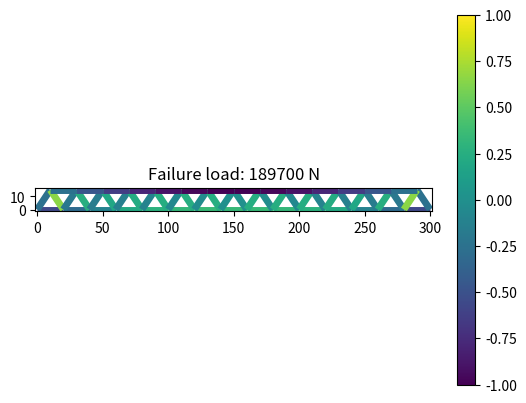
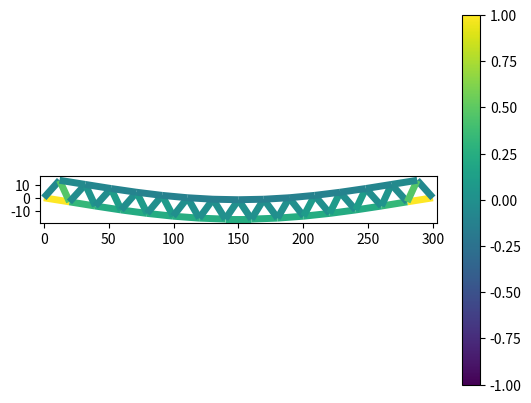

Recreate these plots in Python, in order.
import matplotlib.collections
import matplotlib.pyplot as pyplot
import numpy
import numpy.linalg
import scipy.linalg

from typing import ClassVar, TypedDict, Optional, List, Tuple, Dict, Union

import itertools
import math
import random

# Reference: https://www.gitmechanics.com/CEE321/Direct-stiffness/Main.pdf


PointList = List[Tuple[float, float]]

# Fun fact: the gravitational acceleration on the surface of the earth varies between 9.76 and 9.83 m/s^2 depending on latitude and altitude!
GRAVITATIONAL_ACCELERATION = 9.8


class Node:
    x: float
    y: float
    fixed_x: bool
    fixed_y: bool
    fixed_angle: bool

    def __init__(self, x: float, y: float, fixed_x: bool = False, fixed_y: Optional[bool] = None,
                 fixed_angle: Optional[bool] = None):
        self.x = x
        self.y = y
        self.fixed_x = fixed_x
        if fixed_y is not None:
            self.fixed_y = fixed_y
        else:
            self.fixed_y = fixed_x
        if fixed_angle is not None:
            self.fixed_angle = fixed_angle
        else:
            self.fixed_angle = self.fixed_y

    def __str__(self):
        return f"({self.x}, {self.y})"

    def __repr__(self):
        return self.__str__()


class Element:
    start: Node
    end: Node
    elasticity: float  # Young's modulus (E)
    area: float  # Cross-sectional area (A)
    moment: float  # Second moment of area / area moment of inertia (I)
    radius: float  # Centroidal distance of cross-section (might not be half-width if asymmetric)
    density: float
    yield_strength: float
    compressive_strength: float
    flexural_strength: float

    vector: numpy.ndarray
    angle: float
    length: float
    unit_vector: numpy.ndarray
    weight: float
    transformation_matrix: numpy.ndarray
    stiffness_matrix: numpy.ndarray

    # S355 steel, 400mm, 20mm thick square hollow sections as default
    default_elasticity: ClassVar[float] = 210 * 1000 ** 3  # 210 GPa
    default_area: ClassVar[float] = 0.0304  # m^2 (400mm 20mm thick square)
    default_moment: ClassVar[float] = 0.734 * 1000 ** -1  # m^4 (400mm 20mm thick square)
    default_radius: ClassVar[float] = 0.400 / 2  # m (symmetric section)
    default_density: ClassVar[float] = 7850  # kg/m^3
    default_yield_strength: ClassVar[float] = 355 * 1000 ** 2  # 355 MPa
    default_compressive_strength: ClassVar[float] = 355 * 1000 ** 2  # 355 MPa
    default_flexural_strength: ClassVar[float] = 355 * 1000 ** 2  # 355 MPa

    def __init__(self, start: Node, end: Node, elasticity: float = None, area: float = None, moment: float = None,
                 radius: float = None, density: float = None, yield_strength: float = None,
                 compressive_strength: float = None, flexural_strength: float = None):
        self.start = start
        self.end = end
        self.elasticity = elasticity if elasticity is not None else Element.default_elasticity
        self.area = area if area is not None else Element.default_area
        self.moment = moment if moment is not None else Element.default_moment
        self.radius = radius if radius is not None else Element.default_radius
        self.density = density if density is not None else Element.default_density
        self.yield_strength = yield_strength if yield_strength is not None else Element.default_yield_strength
        self.compressive_strength = compressive_strength if compressive_strength is not None else Element.default_compressive_strength
        self.flexural_strength = flexural_strength if flexural_strength is not None else Element.default_flexural_strength

        self.calculate_derived_values()

    def calculate_derived_values(self):
        self.vector = numpy.array([self.end.x - self.start.x, self.end.y - self.start.y])
        self.angle = math.atan2(self.vector[1], self.vector[0])
        self.length = numpy.linalg.norm(self.vector)
        self.unit_vector = self.vector / self.length
        self.weight = self.length * self.area * self.density

        e = self.area * self.elasticity / self.length  # AE/L
        d = 2 * self.elasticity * self.moment / self.length  # 2EI/L
        c = 2 * d  # 4EI/L
        b = 3 * d / self.length  # 6EI/L^2
        a = 2 * b / self.length  # 12EI/L^3
        local_stiffness_matrix = numpy.array((
            (e, 0, 0, -e, 0, 0),
            (0, a, b, 0, -a, b),
            (0, b, c, 0, -b, d),
            (-e, 0, 0, e, 0, 0),
            (0, -a, -b, 0, a, -b),
            (0, b, d, 0, -b, c)
        ))

        small_transformation_matrix = numpy.array((
            (self.unit_vector[0], -self.unit_vector[1], 0),
            (self.unit_vector[1], self.unit_vector[0], 0),
            (0, 0, 1)
        ))
        zero_transformation_matrix = numpy.zeros((3, 3))
        self.transformation_matrix = numpy.block([
            [small_transformation_matrix, zero_transformation_matrix],
            [zero_transformation_matrix, small_transformation_matrix]
        ])

        self.stiffness_matrix = self.transformation_matrix @ local_stiffness_matrix @ self.transformation_matrix.transpose()

    def get_failure_ratio(self, displacement_vector: numpy.ndarray) -> float:
        # If return value > 1, tensile failure; if return value < 1, compressive failure
        local_displacement_vector = self.transformation_matrix.transpose() @ displacement_vector
        local_force_vector = self.transformation_matrix.transpose() @ self.stiffness_matrix @ displacement_vector
        axial_stress = (local_displacement_vector[3] - local_displacement_vector[0]) * \
                       self.elasticity * self.area / self.length

        # Assumes load is only at nodes, distributed load causes worse bending mid-element.
        # For symmetrical cross-sections this gives equal compressive and tensile loads.
        maximum_bending_moment = max(abs(local_force_vector[2]), abs(local_force_vector[5]))
        maximum_bending_stress = maximum_bending_moment * self.radius / self.moment

        if axial_stress >= 0:
            # Tension, check for rupture
            # Inaccurate for asymmetric cross-sections!
            return (axial_stress + maximum_bending_stress) / self.get_yield_force()
        else:
            # Compression, check for buckling
            # https://s3.amazonaws.com/suncam/docs/307.pdf
            axial_ratio = -axial_stress / self.get_compressive_failure_force()
            # Ignoring amplification, presumably that's taken care of in displacement?
            moment_ratio = maximum_bending_moment / self.get_ultimate_moment()
            return -(axial_ratio + moment_ratio)  # Buckling occurs if the sum of ratios is greater than one

    def get_yield_force(self) -> float:
        return self.yield_strength * self.area

    def get_compressive_failure_force(self) -> float:
        return self.compressive_strength * self.area

    def get_critical_buckling_load(self) -> float:
        return self.elasticity * self.moment * math.pi ** 2 / self.length ** 2

    def get_ultimate_moment(self) -> float:
        return self.yield_strength * self.area * self.radius / 2

    def get_material_properties(self):
        return {
            "elasticity": self.elasticity,
            "area": self.area,
            "moment": self.moment,
            "radius": self.radius,
            "density": self.density,
            "yield_strength": self.yield_strength,
            "compressive_strength": self.compressive_strength
        }

    def __str__(self):
        return f"[{self.start}--{self.end}]"

    def __repr__(self):
        return self.__str__()


class ElementFactory:
    elasticity: float  # Young's modulus (E)
    area: float  # Cross-sectional area (A)
    moment: float  # Second moment of area / area moment of inertia (I)
    radius: float  # Centroidal distance of cross-section (might not be half-width if asymmetric)
    density: float
    yield_strength: float
    compressive_strength: float
    flexural_strength: float

    def __init__(self, elasticity: float = None, area: float = None, density: float = None, moment: float = None,
                 radius: float = None, yield_strength: float = None, compressive_strength: float = None, flexural_strength: float = None):
        self.elasticity = elasticity if elasticity is not None else Element.default_elasticity
        self.area = area if area is not None else Element.default_area
        self.moment = moment if moment is not None else Element.default_moment
        self.radius = radius if radius is not None else Element.default_radius
        self.density = density if density is not None else Element.default_density
        self.yield_strength = yield_strength if yield_strength is not None else Element.default_yield_strength
        self.compressive_strength = compressive_strength if compressive_strength is not None else Element.default_compressive_strength
        self.flexural_strength = flexural_strength if flexural_strength is not None else Element.default_flexural_strength

    def create_element(self, start: Node, end: Node) -> Element:
        return Element(start, end, self.elasticity, self.area, self.moment, self.radius,
                       self.density, self.yield_strength, self.compressive_strength, self.flexural_strength)

    def set_cross_section_solid_square(self, width: float):
        self.area = width ** 2
        self.moment = width ** 4 / 12
        self.radius = width / 2

    def set_cross_section_hollow_square(self, width: float, thickness: float):
        inner_width = width - thickness * 2
        self.area = width ** 2 - inner_width ** 2
        self.moment = (width ** 4 - inner_width ** 4) / 12
        self.radius = width / 2

    def set_material_steel(self):
        # S355 Steel
        self.elasticity = 210 * 1000 ** 3  # 210 GPa
        self.density = 7850  # kg/m^3
        self.yield_strength = 355 * 1000 ** 2  # 355 MPa
        self.compressive_strength = 355 * 1000 ** 2  # 355 MPa
        self.flexural_strength = 355 * 1000 ** 2  # 355 MPa

    def set_material_wood(self):
        # White Oak
        # https://www.conradfp.com/pdf/ch4-Mechanical-Properties-of-Wood.pdf
        self.elasticity = 12.27 * 1000 ** 3  # 12.27 GPa
        self.density = 678  # kg/m^3
        self.yield_strength = 104.8 * 1000 ** 2  # 104.8 MPa
        self.compressive_strength = 51.3 * 1000 ** 2  # 51.3 MPa
        self.flexural_strength = 104.8 * 1000 ** 2  # 104.8 MPa

    def set_material_carbon_fiber(self):
        # http://www.performance-composites.com/carbonfibre/mechanicalproperties_2.asp
        self.elasticity = 135 * 1000 ** 3  # 135 GPa
        self.density = 1600  # kg/m^3
        self.yield_strength = 1500 * 1000 ** 2  # 1500 MPa
        self.compressive_strength = 1200 * 1000 ** 2  # 1200 MPa
        self.flexural_strength = 305 * 1000 ** 2  # 305 MPa


class Frame:
    nodes: List[Node]
    elements: List[Element]

    node_elements = Dict[Node, List[Element]]
    node_neighbors = Dict[Node, List[Element]]

    node_indices: Dict[Node, int]
    stiffness_matrix: numpy.ndarray
    _external_force_vector: Union[numpy.ndarray, None]
    _displacement_vector: Union[numpy.ndarray , None]
    _force_vector: Union[numpy.ndarray , None]
    applied_force_vector: Union[numpy.ndarray , None]

    def __init__(self, nodes: List[Node], elements: List[Element]):
        self.nodes = nodes
        self.elements = elements

        self._external_force_vector = None
        self._displacement_vector = None
        self._force_vector = None

        self.__create_graph()
        self.calculate_derived_values()

    @property
    def force_vector(self) -> numpy.ndarray:
        if self._force_vector is None:
            self.calculate_forces()
        return self._force_vector

    @force_vector.setter
    def force_vector(self, value: numpy.ndarray):
        self._force_vector = value

    @property
    def displacement_vector(self) -> numpy.ndarray:
        if self._displacement_vector is None:
            self.calculate_forces()
        return self._displacement_vector

    @displacement_vector.setter
    def displacement_vector(self, value: numpy.ndarray):
        self._displacement_vector = value

    @property
    def external_force_vector(self) -> numpy.ndarray:
        if self._external_force_vector is None:
            self.set_applied_forces()
        return self._external_force_vector

    @external_force_vector.setter
    def external_force_vector(self, value: numpy.ndarray):
        self._external_force_vector = value

    def clone(self) -> "Frame":
        return Frame(list(self.nodes), list(self.elements))

    def calculate_forces(self) -> (numpy.ndarray, numpy.ndarray):
        free_subindices = list()
        for index, node in enumerate(self.nodes):
            if not node.fixed_x:
                free_subindices.append(index * 3)
            if not node.fixed_y:
                free_subindices.append(index * 3 + 1)
            if not node.fixed_angle:
                free_subindices.append(index * 3 + 2)

        reduced_stiffness_matrix: numpy.ndarray = self.stiffness_matrix[numpy.ix_(free_subindices, free_subindices)]
        reduced_force_vector = self.external_force_vector[free_subindices]
        try:
            reduced_displacement_vector = scipy.linalg.solve(reduced_stiffness_matrix, reduced_force_vector,
                                                             assume_a="sym")
        except Exception as exception:
            eigenvalues = numpy.linalg.eigvalsh(reduced_stiffness_matrix)
            zero_eigenvalues = len([value for value in eigenvalues if abs(value) < 10 ** -5])
            if zero_eigenvalues > 0:
                # print(f"Invalid frame. Stiffness matrix condition: {log_condition}. {zero_eigenvalues} zero eigenvalues.")
                raise UnstableFrameException(zero_eigenvalues)
            else:
                raise exception

        self.displacement_vector = numpy.zeros(len(self.nodes) * 3)
        for reduced_index, index in enumerate(free_subindices):
            self.displacement_vector[index] = reduced_displacement_vector[reduced_index]

        self.force_vector = self.stiffness_matrix @ self.displacement_vector
        return self.force_vector, self.displacement_vector

    def calculate_derived_values(self):
        self.node_indices = {node: index for index, node in enumerate(self.nodes)}
        self.__build_stiffness_matrix()

    def __create_graph(self):
        self.node_elements = dict()
        self.node_neighbors = dict()
        for node in self.nodes:
            self.node_elements[node] = list()
            self.node_neighbors[node] = list()

        for element in self.elements:
            self.node_elements[element.start].append(element)
            self.node_elements[element.end].append(element)
            self.node_neighbors[element.start].append(element.end)
            self.node_neighbors[element.end].append(element.start)

    def __add_node(self, node: Node):
        self.nodes.append(node)
        self.node_elements[node] = list()
        self.node_neighbors[node] = list()

    def __add_element(self, element: Element):
        if element.end in self.node_neighbors[element.start]:
            raise ValueError("This element already exists in the frame.")
        self.elements.append(element)
        self.node_elements[element.start].append(element)
        self.node_elements[element.end].append(element)
        self.node_neighbors[element.start].append(element.end)
        self.node_neighbors[element.end].append(element.end)

    def __remove_node(self, node: Node):
        self.nodes.remove(node)
        elements_to_remove = list(self.node_elements[node])
        for element in elements_to_remove:
            self.__remove_element(element)

    def __remove_element(self, element: Element):
        self.elements.remove(element)
        self.node_elements[element.start].remove(element)
        self.node_elements[element.end].remove(element)
        self.node_neighbors[element.start].remove(element.end)
        self.node_neighbors[element.end].remove(element.start)

    def __build_stiffness_matrix(self):
        zero_submatrix = numpy.zeros((3, 3))
        submatrices = [[zero_submatrix] * len(self.nodes) for _ in range(len(self.nodes))]

        for element in self.elements:
            start_index = self.node_indices[element.start]
            end_index = self.node_indices[element.end]

            location_indices = ((start_index, start_index), (start_index, end_index),
                                (end_index, start_index), (end_index, end_index))
            sub_arrays = (element.stiffness_matrix[0:3, 0:3], element.stiffness_matrix[0:3, 3:6],
                          element.stiffness_matrix[3:6, 0:3], element.stiffness_matrix[3:6, 3:6])
            for location, array in zip(location_indices, sub_arrays):
                if submatrices[location[0]][location[1]] is zero_submatrix:
                    submatrices[location[0]][location[1]] = array
                else:
                    submatrices[location[0]][location[1]] = submatrices[location[0]][location[1]] + array
        submatrix_rows = [numpy.concatenate(row, axis=1) for row in submatrices]
        self.stiffness_matrix = numpy.concatenate(submatrix_rows, axis=0)

    def set_applied_forces(self, applied_force_vector: Union[numpy.ndarray , None] = None, gravity=GRAVITATIONAL_ACCELERATION):
        self.applied_force_vector = applied_force_vector

        gravity_forces = list()
        node_weights = self.__calculate_node_weights()
        for node in self.nodes:
            gravity_forces.append(0)  # x-axis
            gravity_forces.append(node_weights[node] * -gravity)  # y-axis
            gravity_forces.append(0)  # angle-axis
        gravity_force_vector = numpy.array(gravity_forces)
        if self.applied_force_vector is not None:
            self.external_force_vector = gravity_force_vector + self.applied_force_vector
        else:
            self.external_force_vector = gravity_force_vector

    # Simplification: all weight is stored in the nodes, which get half the weight of each element.
    def __calculate_node_weights(self):
        node_weights = {node: 0 for node in self.nodes}
        for element in self.elements:
            node_weights[element.start] += element.weight / 2
            node_weights[element.end] += element.weight / 2
        return node_weights

    def build_applied_force_vector(self, node_forces: Dict[Node, Tuple[float, float, float]]) -> numpy.ndarray:
        applied_forces = list()
        for node in self.nodes:
            if node in node_forces:
                applied_forces.extend(node_forces[node])
            else:
                applied_forces.extend((0, 0, 0))
        return numpy.array(applied_forces)

    def get_element_failure_ratios(self) -> Dict[Element, float]:
        failure_ratios = dict()
        for element in self.elements:
            start_index = self.node_indices[element.start]
            end_index = self.node_indices[element.end]
            vector_indices = [start_index * 3, start_index * 3 + 1, start_index * 3 + 2, end_index * 3,
                              end_index * 3 + 1, end_index * 3 + 2]
            displacements = self.displacement_vector[vector_indices]
            failure_ratios[element] = element.get_failure_ratio(displacements)
        return failure_ratios

    def get_failed_elements(self) -> List[Element]:
        element_failure_ratios = self.get_element_failure_ratios()
        return [element for element in self.elements if element_failure_ratios[element] > 1
                or element_failure_ratios[element] < -1]

    def get_displaced_frame(self, factor: float):
        displaced_nodes = list()
        for index, node in enumerate(self.nodes):
            displaced_nodes.append(Node(node.x + factor * self.displacement_vector[index * 3],
                                        node.y + factor * self.displacement_vector[index * 3 + 1], node.fixed_x,
                                        node.fixed_y, node.fixed_angle))

        displaced_elements = list()
        for element in self.elements:
            displaced_elements.append(Element(displaced_nodes[self.node_indices[element.start]],
                                              displaced_nodes[self.node_indices[element.end]],
                                              **element.get_material_properties()))

        displaced_frame = Frame(displaced_nodes, displaced_elements)
        displaced_frame.set_applied_forces(self.applied_force_vector)
        return displaced_frame

    def prune_disconnected_components(self):
        visited_nodes = set()
        frontier = [self.nodes[0]]
        while len(frontier) > 0:
            current = frontier.pop()
            for neighbor in self.node_neighbors[current]:
                if neighbor not in visited_nodes and neighbor not in frontier:
                    frontier.append(neighbor)
            visited_nodes.add(current)
        disconnected = [node for node in self.nodes if node not in visited_nodes]
        for node in disconnected:
            self.__remove_node(node)
        self.calculate_derived_values()
        return len(disconnected)

    def prune_degree_one_components(self):
        removed_nodes = list()
        continue_search = True
        while continue_search:
            continue_search = False
            for node in self.nodes:
                if len(self.node_elements[node]) == 1:
                    if node.fixed_x or node.fixed_y:
                        continue
                    self.__remove_node(node)
                    removed_nodes.append(node)
                    continue_search = True
        self.calculate_derived_values()
        return len(removed_nodes)

    def get_node_at(self, x, y):
        for node in self.nodes:
            if node.x == x and node.y == y:
                return node
        return None

    @staticmethod
    def from_points(fixed_points: PointList, added_points: PointList, connection_distance: float,
                    element_factory: ElementFactory = None) -> "Frame":
        if element_factory is None:
            element_factory = ElementFactory()

        nodes = list()
        for x, y in fixed_points:
            nodes.append(Node(x, y, True))
        for x, y in added_points:
            nodes.append(Node(x, y))

        elements = list()
        for start_node, end_node in itertools.combinations(nodes, 2):
            if math.dist((start_node.x, start_node.y), (end_node.x, end_node.y)) <= connection_distance:
                elements.append(element_factory.create_element(start_node, end_node))

        frame = Frame(nodes, elements)
        return frame


class UnstableFrameException(Exception):
    degrees_of_freedom: int

    def __init__(self, degrees_of_freedom: int, *args, **kwargs):
        super().__init__(*args, **kwargs)
        self.degrees_of_freedom = degrees_of_freedom

    def __str__(self):
        return f"This frame is mathematically unstable and could not be simulated." \
               f"The frame had {self.degrees_of_freedom} degrees of freedom, and should have 0." \
               f"This should only occur if the frame is disconnected, or if it has no fixed points."


def plot_frame(frame: Frame, title: str = None, show_forces: bool = True, filename: str = None):
    x_positions = [node.x for node in frame.nodes]
    y_positions = [node.y for node in frame.nodes]
    lines = [((element.start.x, element.start.y), (element.end.x, element.end.y)) for element in frame.elements]
    norm = pyplot.Normalize(-1, 1)
    line_collection = matplotlib.collections.LineCollection(lines, cmap="viridis", norm=norm, linewidths=5)
    if show_forces:
        try:
            failure_ratios = frame.get_element_failure_ratios()
            stress_fraction = [failure_ratios[element] for element in frame.elements]
            line_collection.set_array(stress_fraction)
        except:
            colors = [random.random() * 2 - 1 for element in frame.elements]
            line_collection.set_array(colors)
    else:
        colors = [random.random() * 2 - 1 for element in frame.elements]
        line_collection.set_array(colors)
    figure: pyplot.Figure
    axes: pyplot.Axes
    figure, axes = pyplot.subplots()
    if title is not None:
        axes.set_title(title)
    margin = min(max(x_positions) - min(x_positions), max(y_positions) - min(y_positions)) * 0.1
    axes.set_xbound(min(x_positions) - margin, max(x_positions) + margin)
    axes.set_ybound(min(y_positions) - margin, max(y_positions) + margin)
    axes.set_aspect("equal")
    # axes.margins(0.5)
    # workaround for matplotlib bug
    line_collection.__dict__['_A'] = numpy.array(line_collection.__dict__['_A'])
    plot_lines = axes.add_collection(line_collection)
    figure.colorbar(plot_lines, ax=axes)
    if filename is not None:
        figure.savefig(f"Plots/{filename}")
    else:
        figure.show()


class EvaluateFrameResult(TypedDict):
    frame: Frame
    """The frame evaluated, with forces shown for its maximum load."""
    weight: float
    """The maximum load weight of the frame, in Newtons."""
    repaired_disconnected: int
    """The number of repair operations that deleted disconnected elements of the frame."""
    gravity_reduction: float
    """The percentage of gravity reduction needed for the frame to support its own weight."""
    invalid: bool
    """If this is true, the frame had a fault that made it impossible to calculate fitness."""


def evaluate_frame(fixed_points: PointList, load_points: PointList, input_points: PointList,
                   connection_distance: float, weight_resolution: int = 100, relax_gravity: bool = False,
                   gravity_resolution: float = 0.01, element_factory: ElementFactory = None) -> EvaluateFrameResult:
    """
    Build a frame from the given parameters, and evaluate the maximum load that can be placed on the load points.
    Values are given in SI units (meters, Newtons, etc.).

    Args:
        fixed_points: A list of (x, y) coordinates for immovable anchor points.
        load_points: A list of (x, y) coordinates where load will be distributed (e.g. a roadbed).
        input_points: A list of (x, y) coordinates to build the rest of the bridge out of.
        connection_distance: The maximum distance at which to connect two points.
        weight_resolution: The resolution at which to slowly increase weight until the frame breaks.
            Affects speed substantially, as this defines the depth of the binary search!
        relax_gravity: Whether to try reducing the weight of the frame if it can't hold itself.
        gravity_resolution: The resolution at which to slowly decrease gravity until the frame doesn't break.
            Affects speed substantially, as this defines the depth of the binary search!
        element_factory: An ElementFactory configured with the material properties that elements of the frame should
            be given. I think this is how factories work?

    Returns: A dictionary of properties of the frame matching the EvaluateFrameResult type.
        These should be used to calculate fitness as desired.

    Todo: Consider other metrics, like the average stress on frame elements.
    """
    added_points = list(load_points) + list(input_points)
    if element_factory is None:
        element_factory = ElementFactory()
    frame = Frame.from_points(fixed_points, added_points, connection_distance, element_factory)
    pruned_disconnected = frame.prune_disconnected_components()

    load_nodes = list()
    for point in load_points:
        node = frame.get_node_at(*point)
        load_nodes.append(node)

    results: EvaluateFrameResult = {
        "frame": frame,
        "weight": 0,
        "repaired_disconnected": pruned_disconnected,
        "gravity_reduction": 0,
        "invalid": True
    }

    try:
        weight_generator = weight_search_generator(weight_resolution)
        weight = next(weight_generator)
        while True:
            failures = __evaluate_frame_weight(frame, load_nodes, weight)
            if len(failures) > 0:
                weight = weight_generator.send(True)
            else:
                weight = weight_generator.send(False)
    except StopIteration as stop_iteration:
        failure_weight = stop_iteration.value
    except numpy.LinAlgError:
        results["invalid"] = True
        return results
    except:
        results["invalid"] = True
        return results

    if failure_weight == 0 and relax_gravity:
        try:
            gravity_generator = gravity_search_generator(gravity_resolution)
            gravity_factor = next(gravity_generator)
            while True:
                failures = __evaluate_frame_weight(frame, load_nodes, 0, gravity_factor)
                if len(failures) > 0:
                    gravity_factor = gravity_generator.send(True)
                else:
                    gravity_factor = gravity_generator.send(False)
        except StopIteration as stop_iteration:
            results["gravity_reduction"] = 1 - stop_iteration.value
        except numpy.LinAlgError:
            results["invalid"] = True
            return results

    results["frame"] = frame
    results["weight"] = failure_weight
    results["invalid"] = False
    return results


def __evaluate_frame_weight(frame: Frame, active_load_nodes: List[Node], weight: float, gravity_factor: float = 1) -> List[Element]:
    weight_per_point = weight / len(active_load_nodes)
    load = {node: (0, -weight_per_point, 0) for node in active_load_nodes}
    applied_force_vector = frame.build_applied_force_vector(load)
    frame.set_applied_forces(applied_force_vector, gravity=GRAVITATIONAL_ACCELERATION * gravity_factor)
    frame.calculate_forces()
    failures = frame.get_failed_elements()
    return failures


def weight_search_generator(resolution: float):
    failed = yield 0
    if failed:
        return 0
    search_value = 1
    while not failed:
        failed = yield search_value * resolution
        if not failed:
            search_value *= 2
    upper_bound = search_value - 1
    lower_bound = search_value // 2 + 1
    while upper_bound > lower_bound:
        search_value = math.ceil((upper_bound + lower_bound) / 2)
        failed = yield search_value * resolution
        if failed:
            # Failed, so exclude search value
            upper_bound = search_value - 1
        else:
            # Did not fail, so include search value
            lower_bound = search_value
    return upper_bound * resolution


def gravity_search_generator(resolution: float):
    if resolution >= 1 or resolution <= 0:
        raise ValueError("Resolution must be between 0 and 1.")
    upper_bound = int(1 / resolution)
    lower_bound = 0
    while upper_bound > lower_bound:
        # Use ceiling so as not to search 0 (which obviously succeeds)
        search_value = math.ceil((upper_bound + lower_bound) / 2)
        failed = yield search_value * resolution
        if failed:
            # Failed, so exclude search value
            upper_bound = search_value - 1
        else:
            # Did not fail, so include search value
            lower_bound = search_value
    return upper_bound * resolution


if __name__ == "__main__":
    # """
    span = 300
    fixed_points = [(0, 0), (span, 0)]
    # added_points = [(x, 10 * math.sin(x * math.pi / 100)) for x in range(10, 100, 10)]
    load_points = [(x, 0) for x in range(20, span, 20)]
    added_points = [(x, 15) for x in range(10, span, 20)]
    element_factory = ElementFactory()
    #element_factory.set_cross_section_hollow_square(0.4, 0.04)
    element_factory.set_material_wood()
    element_factory.set_cross_section_solid_square(0.125)
    frame = Frame.from_points(fixed_points, added_points, 20, element_factory)
    result = evaluate_frame(fixed_points, load_points, added_points, 20, element_factory=element_factory)
    frame = result["frame"]
    # frame.prune_disconnected_components()
    # frame.prune_degree_one_components()
    # frame.set_applied_forces()
    # frame.calculate_forces()
    plot_frame(frame, title=f"Failure load: {result['weight']} N")
    displaced_frame = frame.get_displaced_frame(5)
    displaced_frame.set_applied_forces()
    plot_frame(displaced_frame)
    failed_elements = frame.get_failed_elements()
    print(failed_elements)
    pass

    """
    # https://elib.unikom.ac.id/files/disk1/379/jbptunikompp-gdl-ydjokoseti-18942-14-14_matri-e.pdf example 1
    A = Node(0, 6, False, True, False)
    B = Node(6, 6, False)
    C = Node(6, 0, True)
    element_factory = ElementFactory(elasticity=200*10**6, moment=60*10**-6, area=600*10**-6)
    AB = element_factory.create_element(A, B)
    BC = element_factory.create_element(B, C)
    frame = Frame([A, B, C], [AB, BC])
    applied_forces = frame.build_applied_force_vector({B: (5, 0, 0)})
    frame.set_applied_forces(applied_forces, gravity=0)
    frame.calculate_forces()
    element_stresses = frame.get_element_axial_stresses()
    pass
    """